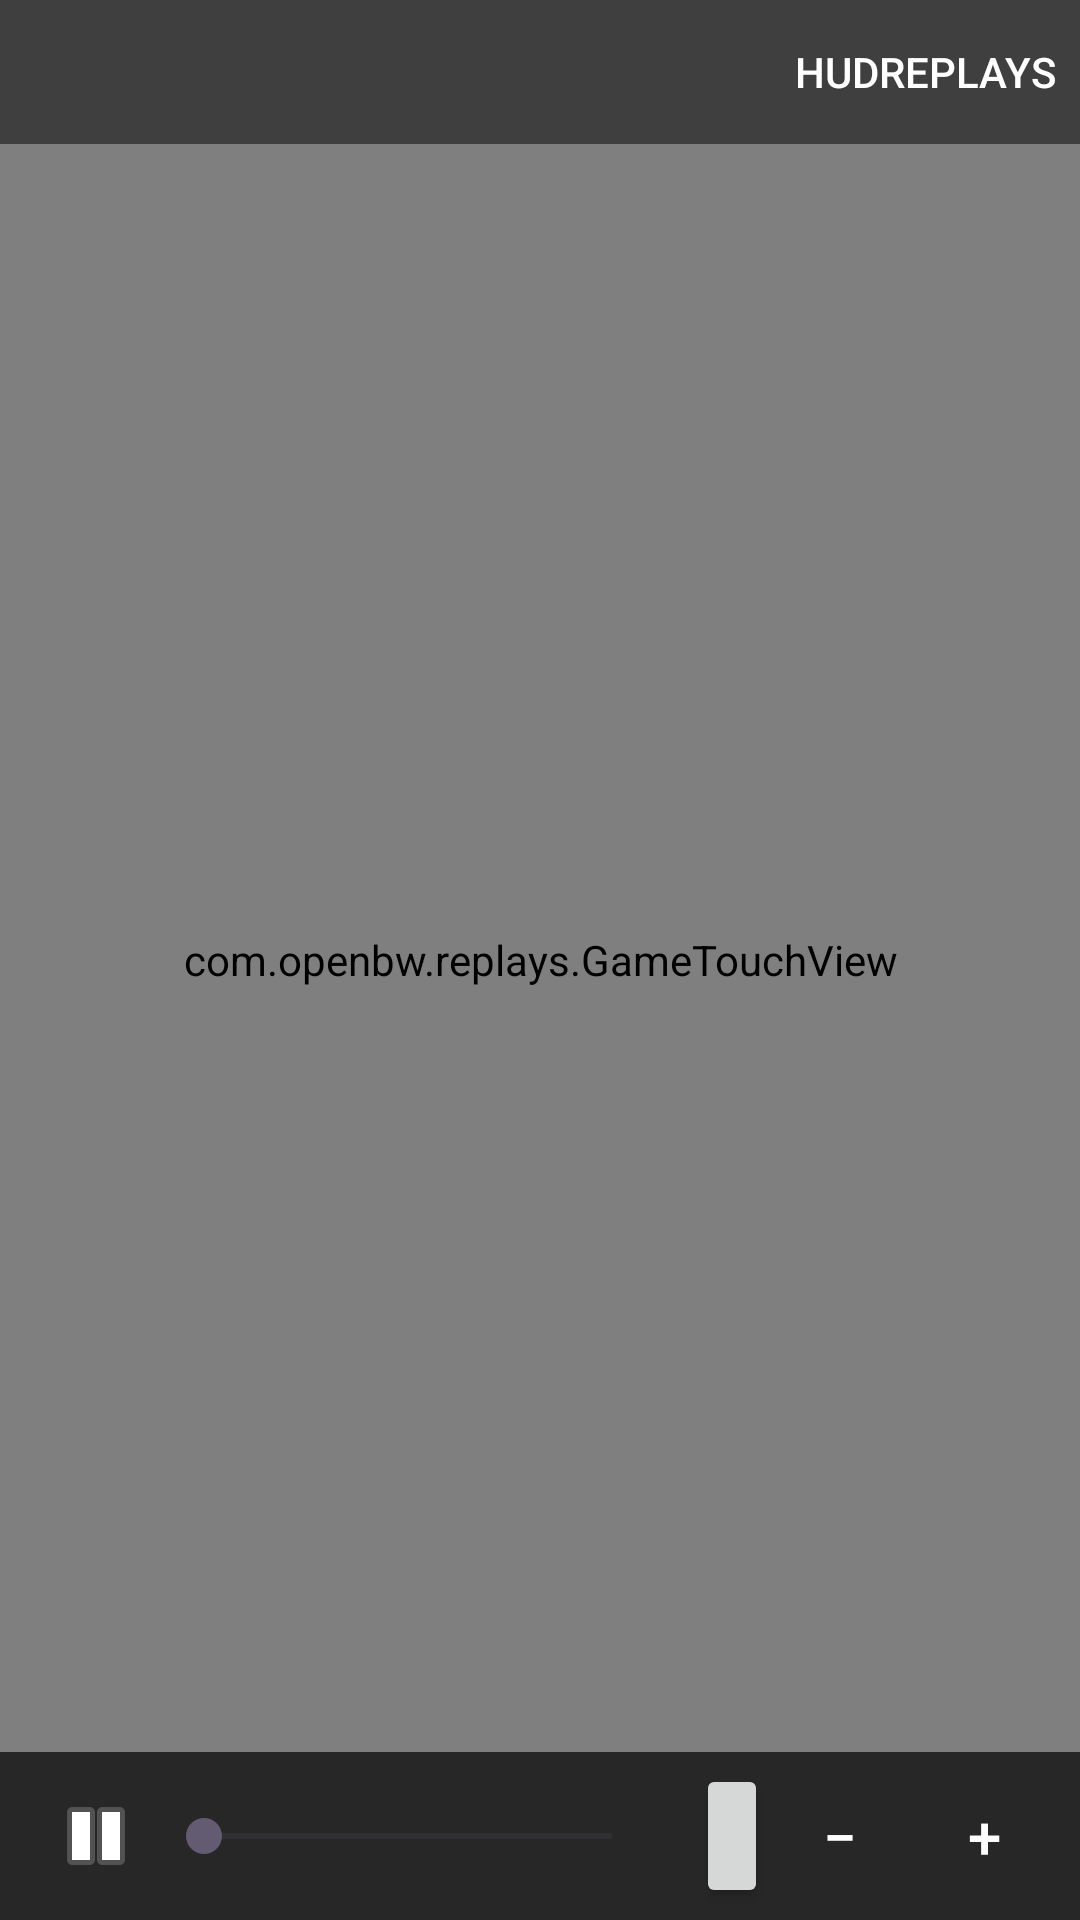

Layout XML and referenced resources for this Android screen:
<!-- AndroidManifest.xml: application theme Theme.OpenBWReplays -->
<!-- res/layout/viewer_overlay.xml -->
<?xml version="1.0" encoding="utf-8"?>
<FrameLayout xmlns:android="http://schemas.android.com/apk/res/android"
    android:layout_width="match_parent"
    android:layout_height="match_parent"
    android:clickable="false"
    android:focusable="false">

    
    <com.openbw.replays.GameTouchView
        android:id="@+id/touch_surface"
        android:layout_width="match_parent"
        android:layout_height="match_parent" />

    
    <LinearLayout
        android:id="@+id/top_bar"
        android:layout_width="match_parent"
        android:layout_height="wrap_content"
        android:layout_gravity="top"
        android:background="#80000000"
        android:clickable="true"
        android:focusable="true"
        android:gravity="center_vertical"
        android:orientation="horizontal"
        android:paddingStart="12dp"
        android:paddingEnd="8dp">

        <TextView
            android:id="@+id/replay_title"
            android:layout_width="0dp"
            android:layout_height="wrap_content"
            android:layout_weight="1"
            android:ellipsize="middle"
            android:singleLine="true"
            android:textColor="#FFFFFF" />

        <Button
            android:id="@+id/toggle_hud"
            android:layout_width="wrap_content"
            android:layout_height="wrap_content"
            android:background="?android:attr/selectableItemBackground"
            android:minWidth="0dp"
            android:text="@string/viewer_hud"
            android:textColor="#FFFFFF" />

        <Button
            android:id="@+id/pick_replay"
            android:layout_width="wrap_content"
            android:layout_height="wrap_content"
            android:background="?android:attr/selectableItemBackground"
            android:minWidth="0dp"
            android:text="@string/viewer_pick_replay"
            android:textColor="#FFFFFF" />

    </LinearLayout>

    <LinearLayout
        android:id="@+id/bottom_bar"
        android:layout_width="match_parent"
        android:layout_height="wrap_content"
        android:layout_gravity="bottom"
        android:background="#B0000000"
        android:clickable="true"
        android:focusable="true"
        android:gravity="center_vertical"
        android:orientation="horizontal"
        android:paddingStart="8dp"
        android:paddingTop="4dp"
        android:paddingEnd="8dp"
        android:paddingBottom="4dp">

        <ImageButton
            android:id="@+id/play_pause"
            android:layout_width="48dp"
            android:layout_height="48dp"
            android:background="?android:attr/selectableItemBackgroundBorderless"
            android:contentDescription="@string/viewer_play_pause"
            android:src="@android:drawable/ic_media_pause" />

        
        <SeekBar
            android:id="@+id/seek_bar"
            android:layout_width="0dp"
            android:layout_height="48dp"
            android:layout_weight="1"
            android:paddingStart="12dp"
            android:paddingEnd="12dp" />

        <TextView
            android:id="@+id/time_label"
            android:layout_width="wrap_content"
            android:layout_height="wrap_content"
            android:layout_marginStart="8dp"
            android:layout_marginEnd="8dp"
            android:textColor="#FFFFFF" />

        <Button
            android:id="@+id/speed"
            android:layout_width="wrap_content"
            android:layout_height="wrap_content"
            android:minWidth="0dp"
            android:textColor="#FFFFFF" />

        
        <Button
            android:id="@+id/zoom_out"
            android:layout_width="48dp"
            android:layout_height="48dp"
            android:background="?android:attr/selectableItemBackgroundBorderless"
            android:contentDescription="@string/viewer_zoom_out"
            android:minWidth="0dp"
            android:text="@string/viewer_zoom_out_label"
            android:textColor="#FFFFFF"
            android:textSize="20sp" />

        <Button
            android:id="@+id/zoom_in"
            android:layout_width="48dp"
            android:layout_height="48dp"
            android:background="?android:attr/selectableItemBackgroundBorderless"
            android:contentDescription="@string/viewer_zoom_in"
            android:minWidth="0dp"
            android:text="@string/viewer_zoom_in_label"
            android:textColor="#FFFFFF"
            android:textSize="20sp" />

    </LinearLayout>

</FrameLayout>
<!-- resources referenced by this layout -->
<resources>
  <string name="viewer_hud">HUD</string>
  <string name="viewer_pick_replay">Replays</string>
  <string name="viewer_play_pause">Play or pause</string>
  <string name="viewer_zoom_in">Zoom in</string>
  <string name="viewer_zoom_in_label">+</string>
  <string name="viewer_zoom_out">Zoom out</string>
  <string name="viewer_zoom_out_label">−</string>
  <style name="Theme.OpenBWReplays" parent="Theme.Material3.DayNight" />
</resources>
